4-way image classification set "cnn_board" from GitHub (DustinCarrion/TicTacToeAgent); label vocabulary: board, no board 1, no board 2, no board 3.

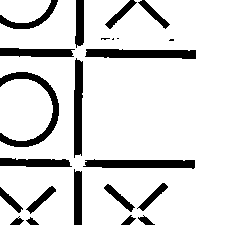
Label: no board 3

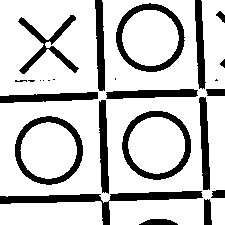
Label: no board 1

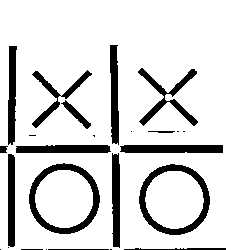
Label: no board 1

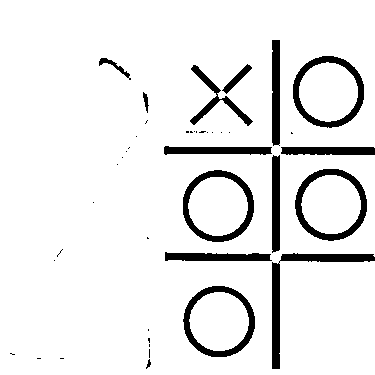
Label: no board 2

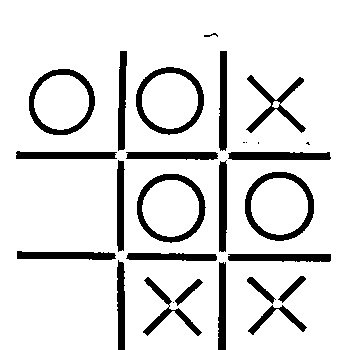
Label: board

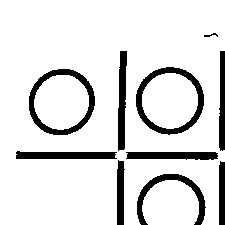
Label: no board 3
